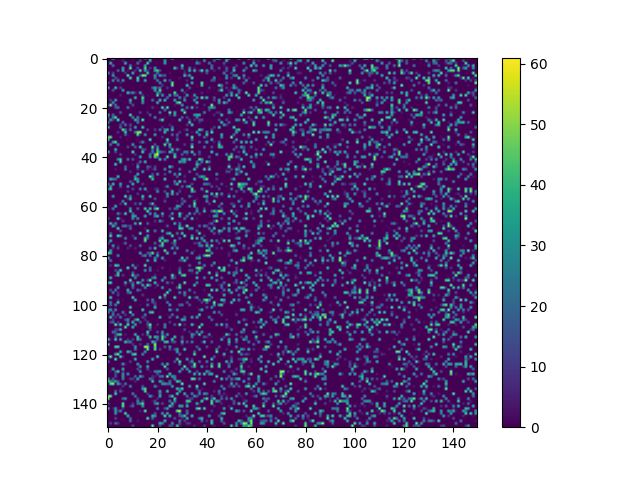

The data file committed next to this chart (first rows):
0, 0, 47, 0, 0, 0, 0, 0, 0, 0, 0, 0, 0, 0, 0, 25, 0, 51, 0, 0, 0, 0, 0, 0
0, 0, 0, 0, 0, 0, 6, 0, 0, 0, 2, 0, 0, 15, 0, 0, 0, 38, 0, 0, 0, 0, 0, 38
0, 43, 0, 0, 0, 0, 0, 42, 0, 0, 0, 0, 25, 0, 0, 0, 50, 0, 0, 0, 0, 0, 0, 37
0, 0, 24, 0, 0, 0, 0, 0, 0, 26, 0, 2, 0, 0, 0, 38, 0, 0, 0, 0, 0, 0, 0, 0
0, 0, 0, 0, 0, 0, 38, 0, 0, 56, 0, 0, 14, 0, 0, 50, 0, 10, 0, 35, 0, 0, 0, 0
0, 0, 0, 0, 20, 0, 37, 0, 4, 0, 0, 8, 0, 51, 0, 37, 9, 0, 0, 35, 46, 13, 0, 0
34, 0, 13, 0, 0, 0, 0, 8, 0, 0, 42, 0, 0, 0, 0, 0, 47, 0, 1, 0, 23, 0, 0, 0
0, 0, 36, 0, 0, 0, 0, 0, 55, 0, 1, 0, 0, 13, 56, 53, 0, 0, 1, 36, 0, 36, 15, 19
0, 0, 0, 16, 3, 0, 0, 0, 0, 51, 0, 0, 49, 0, 0, 0, 0, 0, 0, 29, 0, 0, 0, 0
0, 0, 32, 0, 24, 0, 34, 0, 0, 0, 0, 0, 42, 0, 0, 41, 0, 0, 0, 0, 28, 0, 0, 42
15, 0, 0, 0, 0, 5, 0, 0, 0, 0, 0, 0, 0, 0, 0, 0, 0, 0, 0, 0, 0, 29, 0, 0
0, 0, 0, 0, 0, 0, 0, 0, 0, 0, 0, 0, 0, 0, 0, 0, 0, 0, 0, 0, 0, 0, 11, 0
41, 0, 0, 45, 0, 13, 0, 0, 0, 0, 0, 0, 0, 0, 0, 0, 0, 0, 20, 39, 13, 25, 0, 0
0, 0, 16, 0, 0, 0, 36, 0, 0, 0, 0, 0, 0, 0, 0, 0, 0, 0, 0, 37, 0, 51, 0, 0
0, 0, 0, 0, 0, 0, 0, 0, 45, 15, 32, 8, 0, 39, 0, 0, 0, 0, 0, 0, 32, 15, 0, 0
0, 0, 0, 0, 0, 6, 0, 0, 0, 0, 0, 0, 0, 1, 10, 0, 2, 0, 0, 0, 50, 0, 35, 0
0, 0, 0, 0, 0, 0, 0, 0, 0, 0, 0, 43, 0, 0, 52, 0, 0, 0, 0, 0, 0, 0, 0, 0
0, 12, 0, 37, 0, 1, 0, 0, 0, 41, 0, 0, 0, 0, 38, 0, 0, 0, 25, 0, 0, 45, 0, 44
0, 0, 34, 0, 0, 0, 0, 0, 0, 22, 0, 0, 0, 0, 35, 0, 0, 0, 0, 0, 40, 0, 0, 0
9, 58, 0, 25, 0, 0, 0, 0, 0, 0, 16, 0, 0, 0, 0, 0, 0, 0, 0, 0, 0, 0, 0, 0
0, 0, 0, 15, 24, 0, 0, 0, 27, 0, 0, 0, 0, 0, 0, 0, 0, 0, 11, 0, 0, 0, 52, 0
0, 0, 0, 0, 0, 0, 0, 0, 0, 0, 0, 0, 0, 0, 0, 0, 0, 0, 0, 0, 0, 0, 0, 23
0, 0, 0, 0, 0, 17, 0, 0, 0, 0, 0, 0, 0, 12, 0, 0, 7, 0, 0, 0, 0, 25, 0, 0
40, 0, 24, 0, 0, 0, 0, 0, 0, 51, 0, 0, 0, 0, 0, 0, 0, 19, 0, 0, 0, 0, 0, 0
11, 0, 27, 52, 0, 0, 0, 0, 0, 0, 29, 0, 28, 0, 0, 0, 0, 0, 0, 28, 0, 0, 0, 3
0, 37, 10, 0, 54, 0, 0, 0, 0, 0, 0, 42, 21, 0, 56, 0, 0, 0, 0, 0, 0, 15, 50, 0
26, 0, 0, 0, 0, 0, 24, 0, 0, 0, 0, 0, 26, 0, 0, 0, 0, 0, 0, 0, 0, 0, 0, 0
0, 0, 0, 0, 0, 12, 0, 26, 0, 15, 0, 0, 0, 0, 0, 0, 0, 0, 0, 0, 0, 0, 0, 1
44, 0, 0, 0, 0, 23, 0, 0, 0, 6, 0, 38, 0, 0, 48, 0, 0, 0, 0, 0, 0, 0, 8, 0
0, 0, 0, 0, 0, 0, 53, 23, 0, 24, 0, 0, 0, 0, 0, 0, 14, 0, 0, 12, 0, 24, 0, 30
0, 0, 0, 0, 10, 0, 0, 47, 0, 0, 0, 28, 53, 56, 0, 0, 0, 0, 0, 0, 0, 0, 0, 43
0, 0, 0, 0, 0, 0, 0, 19, 2, 0, 0, 0, 51, 2, 0, 34, 0, 0, 0, 37, 0, 0, 0, 0
47, 53, 0, 0, 0, 6, 0, 0, 0, 0, 0, 0, 0, 0, 0, 0, 0, 0, 0, 0, 0, 0, 10, 0
45, 0, 0, 0, 0, 0, 0, 0, 0, 0, 0, 0, 0, 0, 0, 0, 0, 51, 0, 0, 0, 0, 0, 0
0, 0, 37, 52, 0, 0, 0, 0, 0, 0, 0, 0, 0, 8, 30, 2, 0, 0, 0, 0, 0, 0, 0, 0
0, 25, 0, 0, 29, 0, 0, 0, 0, 0, 37, 0, 0, 0, 0, 0, 0, 0, 0, 16, 0, 0, 0, 52
0, 0, 0, 0, 0, 0, 0, 0, 13, 0, 0, 18, 0, 48, 0, 0, 0, 0, 54, 0, 31, 0, 0, 3
0, 0, 0, 42, 0, 0, 0, 0, 0, 0, 0, 0, 0, 0, 19, 11, 0, 0, 25, 0, 43, 0, 0, 0
45, 0, 0, 13, 0, 0, 0, 0, 0, 0, 52, 0, 0, 0, 48, 0, 0, 2, 27, 0, 45, 28, 16, 8
0, 0, 0, 0, 0, 12, 0, 0, 0, 0, 0, 8, 0, 0, 0, 0, 0, 26, 0, 50, 60, 0, 0, 0
0, 0, 0, 0, 0, 0, 0, 0, 0, 0, 0, 0, 0, 40, 0, 0, 0, 31, 0, 50, 29, 0, 0, 0
0, 0, 0, 0, 32, 46, 0, 0, 24, 0, 19, 0, 0, 0, 0, 0, 0, 0, 0, 0, 0, 47, 0, 27
0, 0, 0, 0, 0, 48, 0, 0, 0, 0, 0, 0, 0, 24, 0, 44, 0, 0, 0, 0, 0, 0, 0, 0
0, 0, 0, 46, 0, 0, 0, 0, 0, 0, 3, 0, 17, 0, 0, 0, 0, 0, 0, 0, 0, 0, 0, 0
0, 0, 0, 0, 0, 0, 0, 21, 0, 0, 0, 0, 42, 0, 0, 0, 20, 11, 0, 13, 0, 0, 0, 0
0, 0, 0, 4, 0, 0, 0, 27, 0, 0, 0, 0, 10, 0, 0, 0, 9, 0, 4, 18, 0, 0, 0, 30
0, 0, 0, 0, 0, 0, 0, 0, 0, 8, 0, 0, 0, 0, 34, 0, 0, 0, 0, 0, 0, 0, 0, 0
0, 0, 0, 0, 0, 0, 0, 0, 0, 0, 0, 0, 41, 0, 0, 0, 0, 0, 14, 0, 33, 0, 0, 12
0, 0, 0, 0, 43, 0, 0, 0, 0, 0, 0, 34, 0, 0, 0, 0, 0, 55, 25, 0, 0, 0, 0, 0
0, 42, 27, 22, 0, 0, 0, 0, 0, 0, 0, 45, 32, 0, 0, 0, 0, 0, 45, 0, 0, 0, 0, 48
0, 0, 0, 0, 0, 0, 0, 0, 0, 18, 3, 0, 41, 0, 0, 0, 0, 0, 0, 0, 0, 0, 0, 0
23, 0, 45, 0, 0, 39, 0, 0, 0, 0, 42, 0, 0, 0, 11, 0, 0, 0, 0, 0, 0, 0, 0, 0
0, 36, 0, 0, 0, 18, 0, 0, 35, 0, 0, 0, 0, 0, 0, 0, 0, 0, 0, 0, 0, 0, 0, 4
21, 47, 0, 0, 2, 0, 0, 0, 0, 0, 15, 0, 0, 29, 0, 41, 0, 0, 0, 6, 10, 0, 0, 0
0, 0, 0, 0, 0, 0, 0, 0, 11, 0, 0, 0, 0, 0, 0, 0, 5, 0, 0, 0, 33, 0, 0, 15
0, 0, 0, 0, 0, 0, 0, 0, 0, 0, 0, 0, 11, 0, 0, 0, 0, 0, 0, 0, 0, 0, 0, 0
0, 0, 34, 0, 0, 0, 0, 53, 0, 27, 0, 0, 0, 0, 47, 0, 0, 47, 0, 0, 0, 0, 0, 0
0, 0, 0, 0, 0, 0, 0, 0, 8, 45, 0, 2, 0, 0, 21, 0, 0, 0, 0, 17, 0, 0, 0, 3
0, 0, 0, 0, 0, 0, 29, 0, 0, 0, 0, 0, 0, 0, 0, 0, 0, 0, 0, 0, 0, 0, 0, 14
0, 0, 0, 0, 0, 9, 0, 50, 0, 0, 0, 15, 0, 27, 0, 0, 0, 12, 47, 0, 0, 0, 0, 0
0, 0, 0, 42, 0, 0, 0, 0, 2, 0, 0, 0, 0, 0, 0, 0, 0, 0, 0, 10, 0, 0, 0, 0
... 89 more rows
